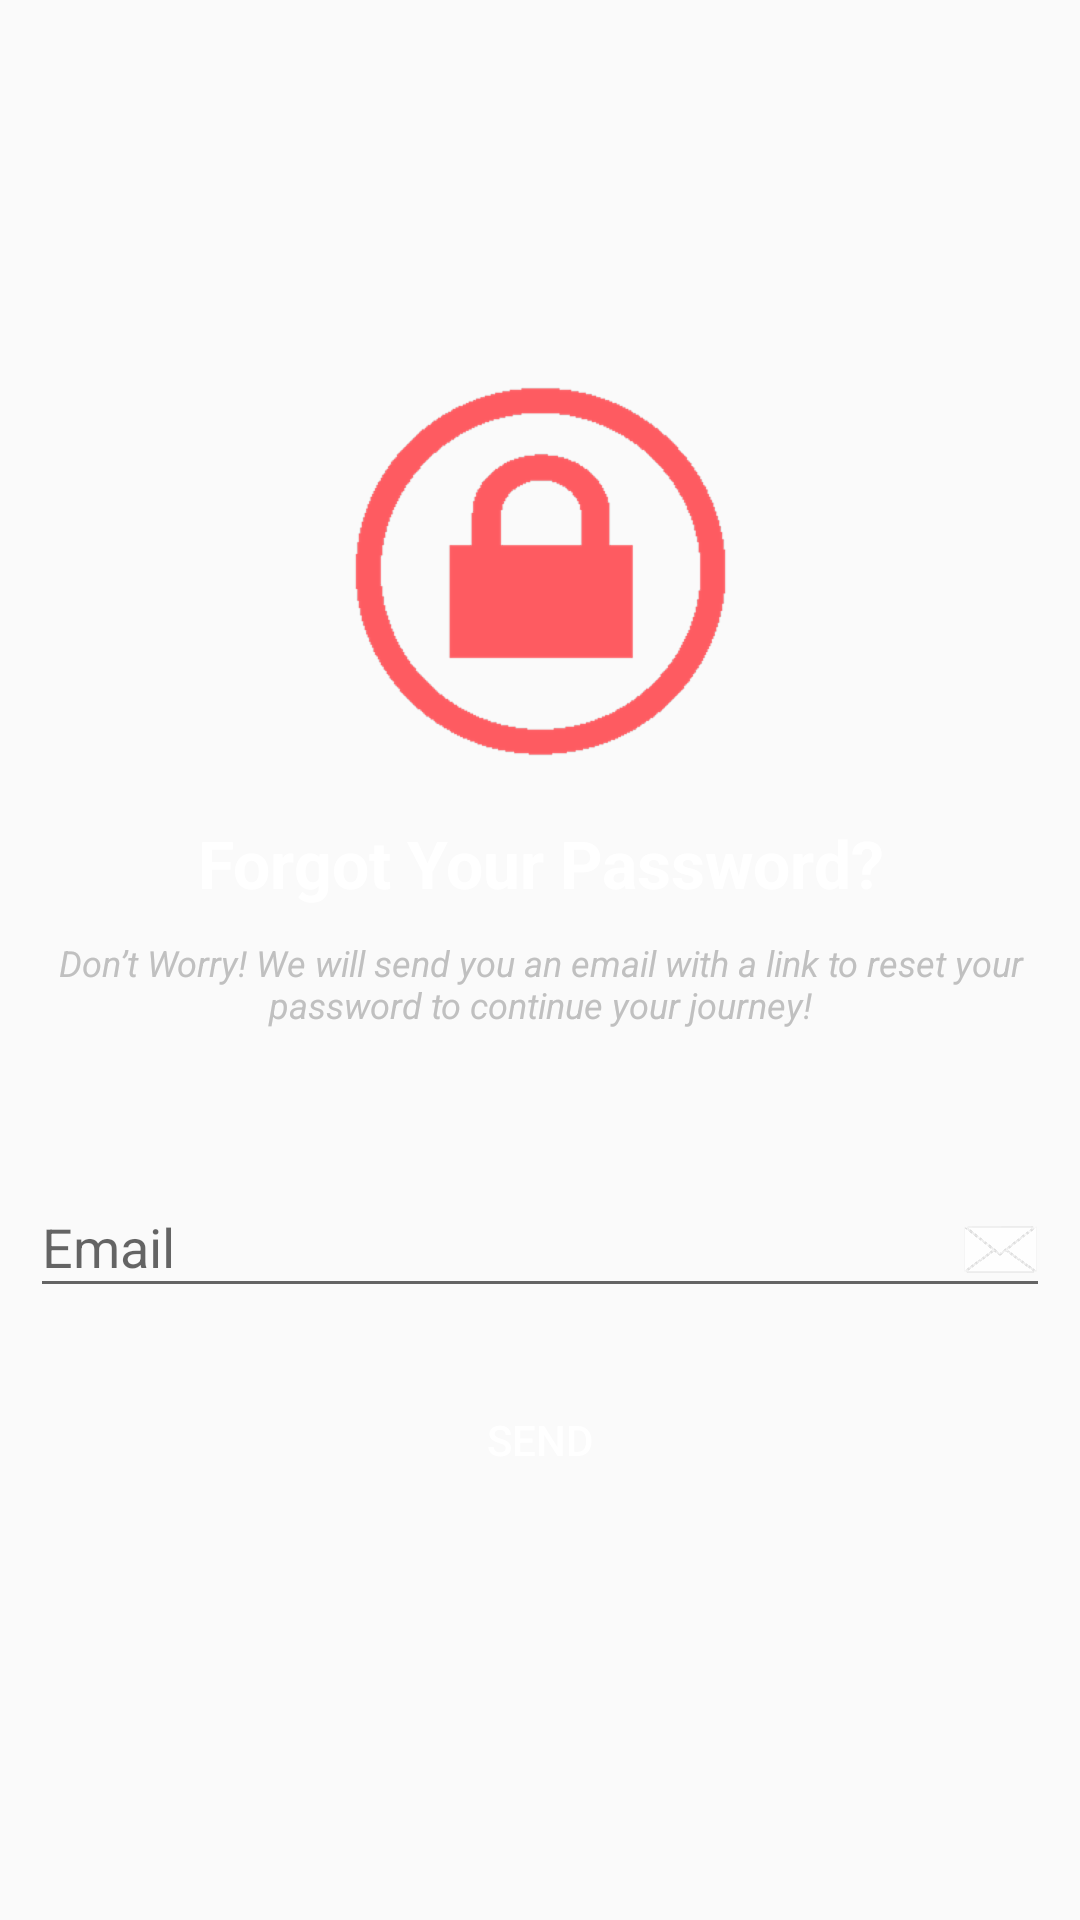

Here is an Android app screen rendered from its layout file. Give the layout XML and the strings, colors and styles it references.
<!-- AndroidManifest.xml: application theme MaterialTheme -->
<!-- res/layout/fragment_forgot_password.xml -->
<?xml version="1.0" encoding="utf-8"?>
<LinearLayout xmlns:android="http://schemas.android.com/apk/res/android"
              android:layout_width="match_parent"
              android:layout_height="match_parent"
              android:background="@drawable/bg_gradient_reset"
              android:gravity="center"
              android:orientation="vertical">

    <ImageView
        android:layout_width="match_parent"
        android:layout_height="wrap_content"
        android:layout_marginBottom="20dp"
        android:layout_marginTop="50dp"
        android:src="@drawable/ic_lock"/>

    <TextView
        android:layout_width="wrap_content"
        android:layout_height="wrap_content"
        android:layout_marginBottom="20dp"
        android:text="Forgot Your Password?"
        android:textAlignment="center"
        android:textColor="@color/colorWhite"
        android:textSize="22sp"
        android:textStyle="bold"/>

    <TextView
        android:layout_width="wrap_content"
        android:layout_height="wrap_content"
        android:layout_marginLeft="8dp"
        android:layout_marginRight="8dp"
        android:layout_marginTop="-10dp"

        android:gravity="center"
        android:text="Don’t Worry! We will send you an email with a link to reset your password to continue your journey!"
        android:textAlignment="center"
        android:textColor="@color/colorGrey"
        android:textSize="12sp"
        android:textStyle="italic"/>

    <android.support.design.widget.TextInputLayout
        android:layout_width="match_parent"
        android:layout_height="wrap_content"
        android:layout_marginTop="40dp">

        <EditText
            android:id="@+id/forgot_edit_enteremail"
            android:layout_width="match_parent"
            android:layout_height="wrap_content"
            android:layout_marginLeft="10dp"
            android:layout_marginRight="10dp"
            android:drawableRight="@drawable/ic_mail"
            android:hint="Email"
            android:inputType="textEmailAddress"/>

    </android.support.design.widget.TextInputLayout>


    <android.support.v7.widget.AppCompatButton
        android:id="@+id/forgot_button_sendbutton"
        android:layout_width="wrap_content"
        android:layout_height="wrap_content"
        android:layout_marginTop="20dp"
        android:background="@drawable/bg_rounded_button"
        android:text="Send"
        android:textColor="@android:color/white"/>

    <ProgressBar
        android:id="@+id/reset_progress_loading"
        style="@style/Base.Widget.AppCompat.ProgressBar"
        android:layout_width="match_parent"
        android:layout_height="wrap_content"
        android:layout_marginTop="10dp"
        android:indeterminate="true"
        android:visibility="invisible"/>

</LinearLayout>
<!-- resources referenced by this layout -->
<resources>
  <color name="colorGrey">#c0c0c0</color>
  <color name="colorWhite">#ffffff</color>
  <!-- drawable ic_lock: png bitmap (drawable-hdpi, 6503 bytes) -->
  <!-- drawable ic_mail: png bitmap (drawable-hdpi, 1317 bytes) -->
  <style name="MaterialTheme" parent="Theme.AppCompat.Light.NoActionBar">
      </style>
</resources>
